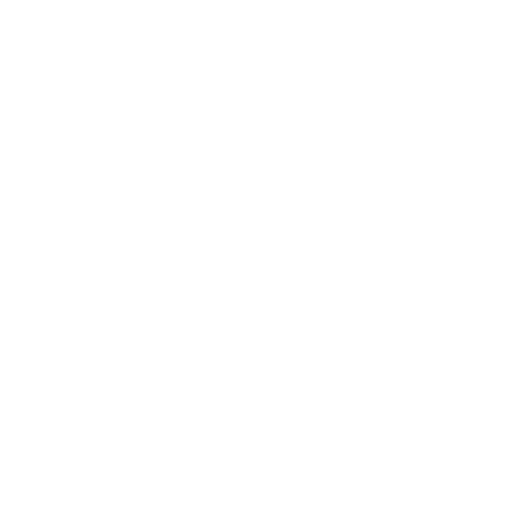
t = 0.00 s
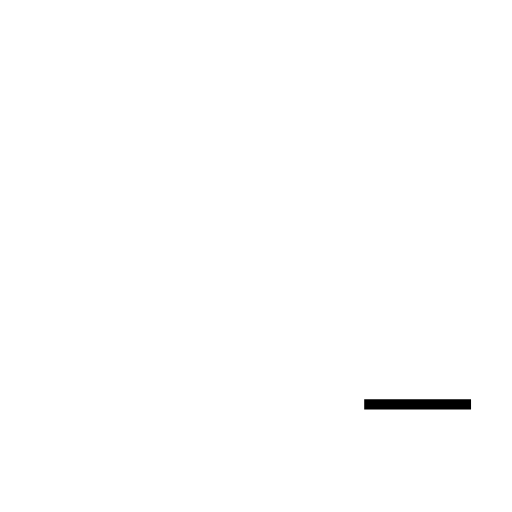
t = 0.31 s
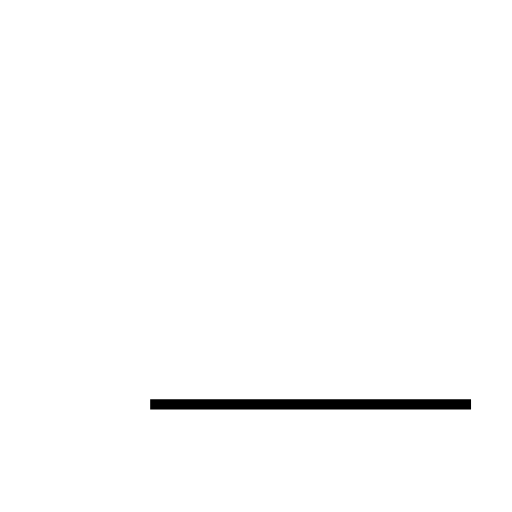
t = 0.94 s
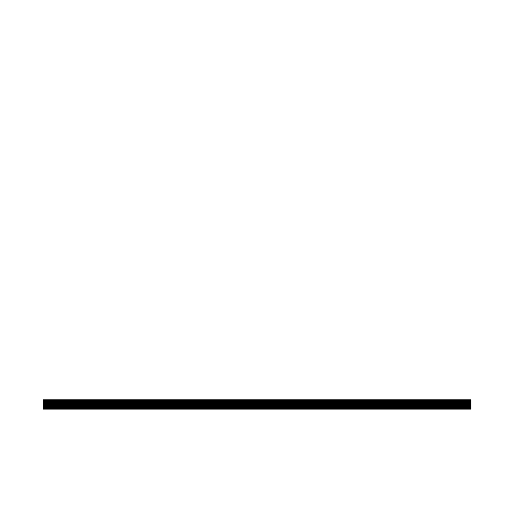
t = 1.25 s
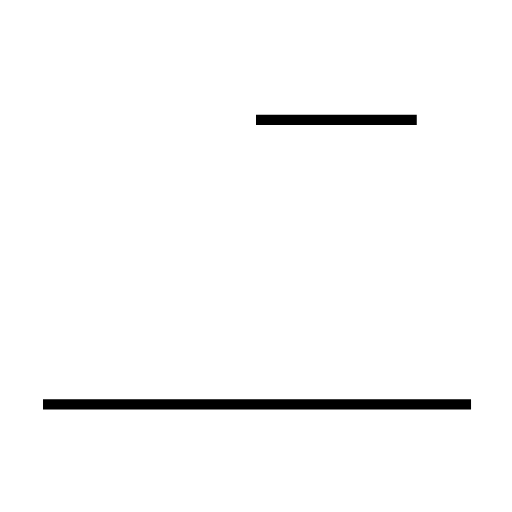
t = 1.73 s
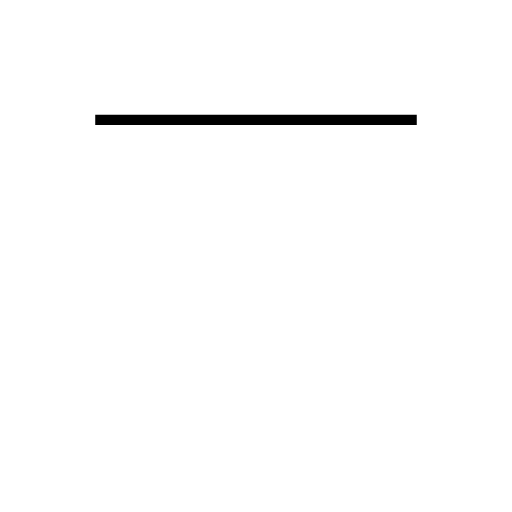
t = 2.20 s

The animated SVG that drew these frames (rendered in a browser with its animation timeline set to each time). Animation: 2 SMIL elements (animate=2); one cycle of 2.20 s.

<?xml version='1.0' encoding='utf-8'?>
<svg viewBox="0.0 -6.0 50.0 50.0" version="1.1" xmlns="http://www.w3.org/2000/svg"><rect x="-1000" y="-1000" width="2000" height="2000" stroke="white" fill="white" /><g style="fill:none;stroke:#000000;stroke-width:1"><path d="M 46.0 -4.5 L 4.2 -4.5 " transform="translate(0.0 38.0)" stroke-dasharray="41.8" stroke-dashoffset="41.8"><animate attributeName="stroke-dashoffset" from="41.8" to="0" dur="1.2539999999999998s" begin="0s; anim_end.end" fill="freeze" id="anim0" /></path><path d="M 40.7 -32.3 L 9.3 -32.3" transform="translate(0.0 38.0)" stroke-dasharray="31.400000000000002" stroke-dashoffset="31.400000000000002"><animate attributeName="stroke-dashoffset" from="31.400000000000002" to="0" dur="0.9420000000000001s" begin="anim0.end" fill="freeze" id="anim_end" /></path></g></svg>
